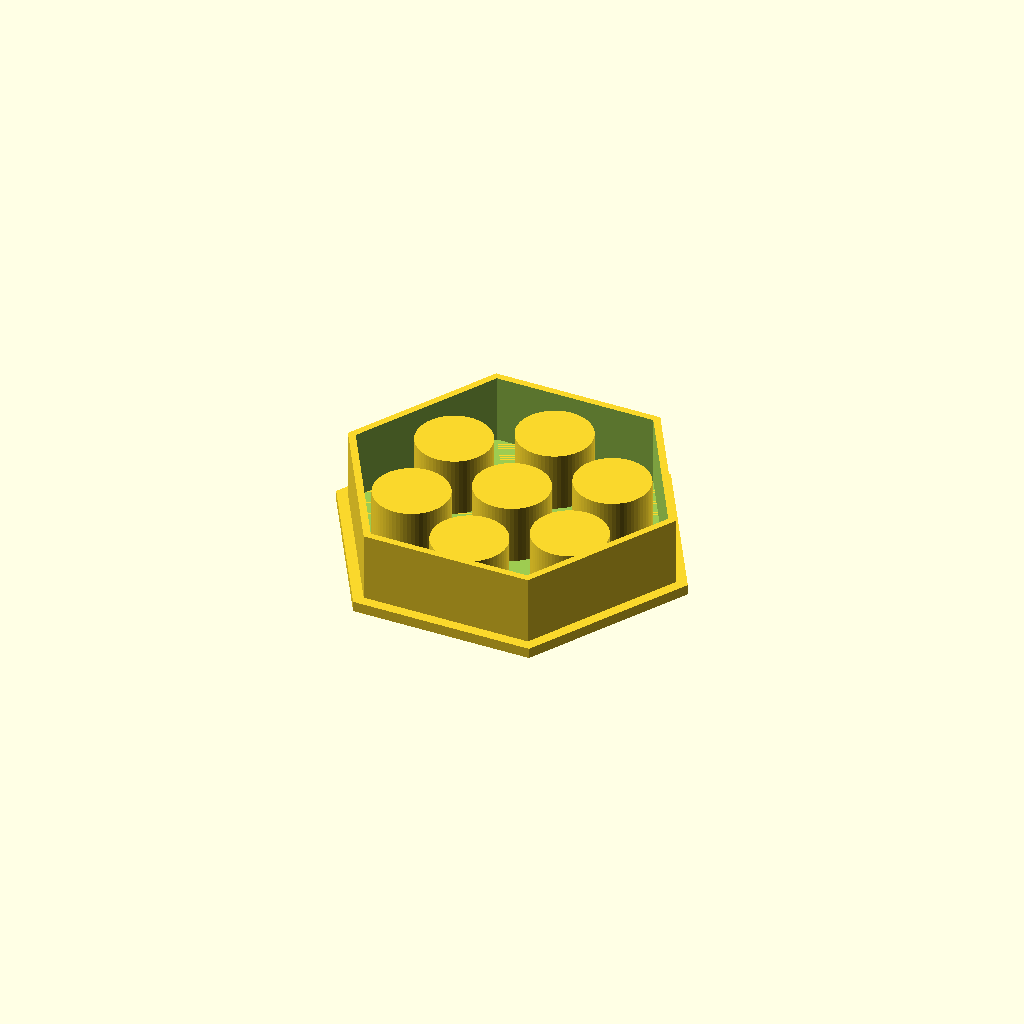
Cell 1: rendered with the file's own defaults.
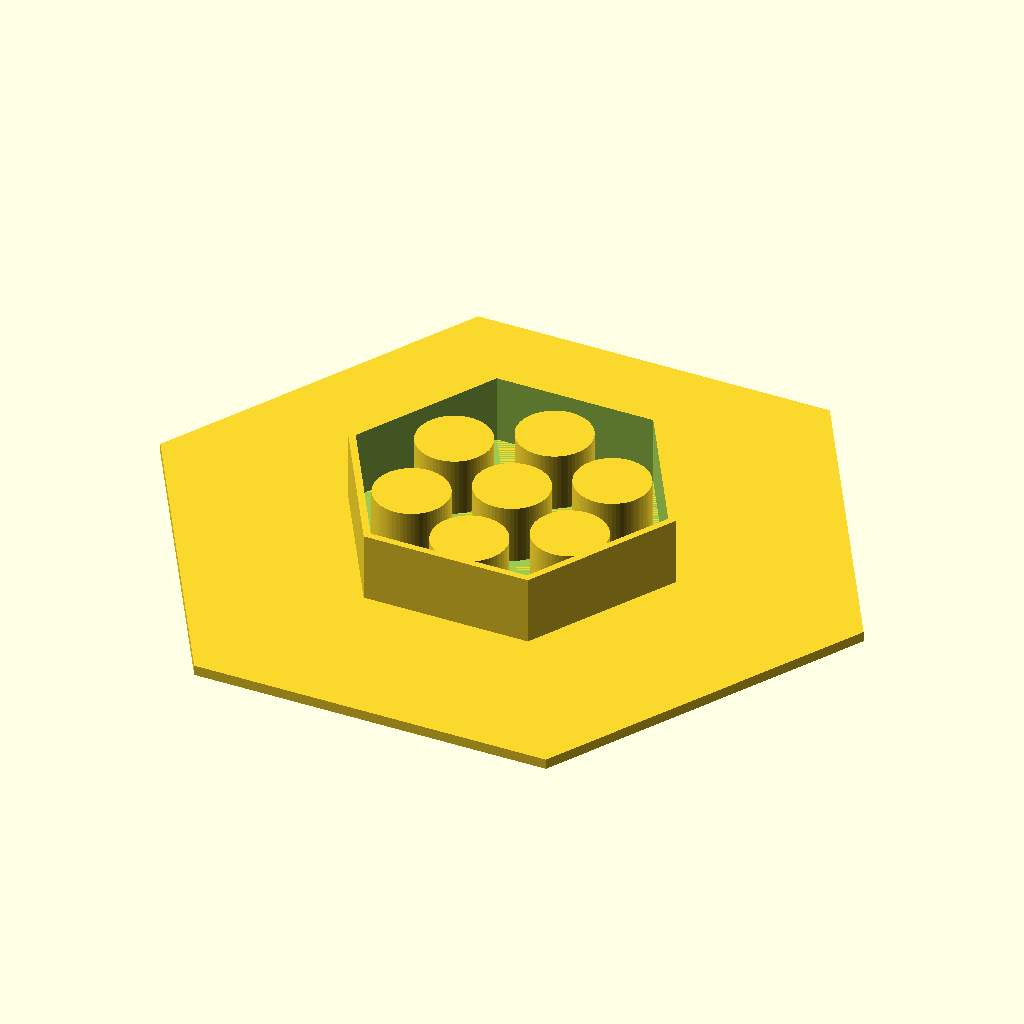
Cell 2 — plate_across_flats set to 180, the other parameters unchanged.
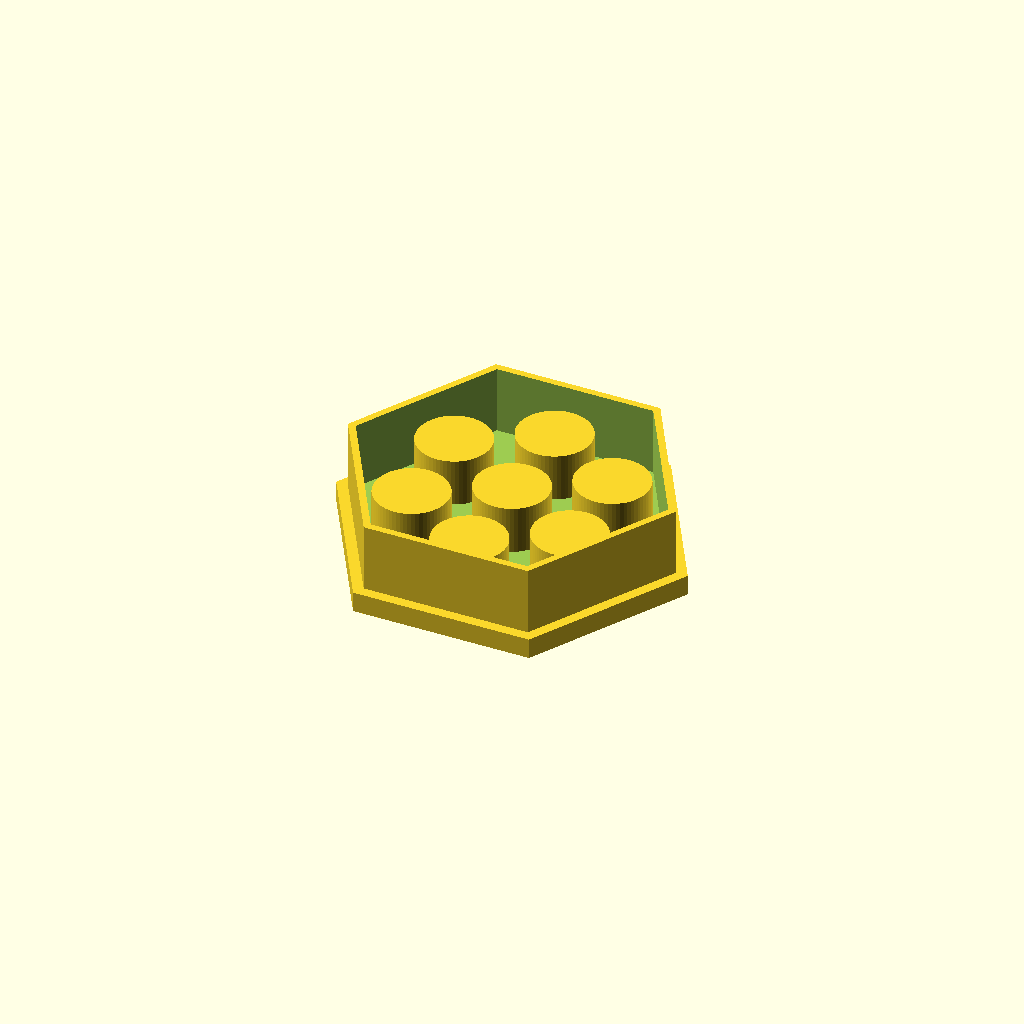
Cell 3: plate_thickness = 6 (everything else at default).
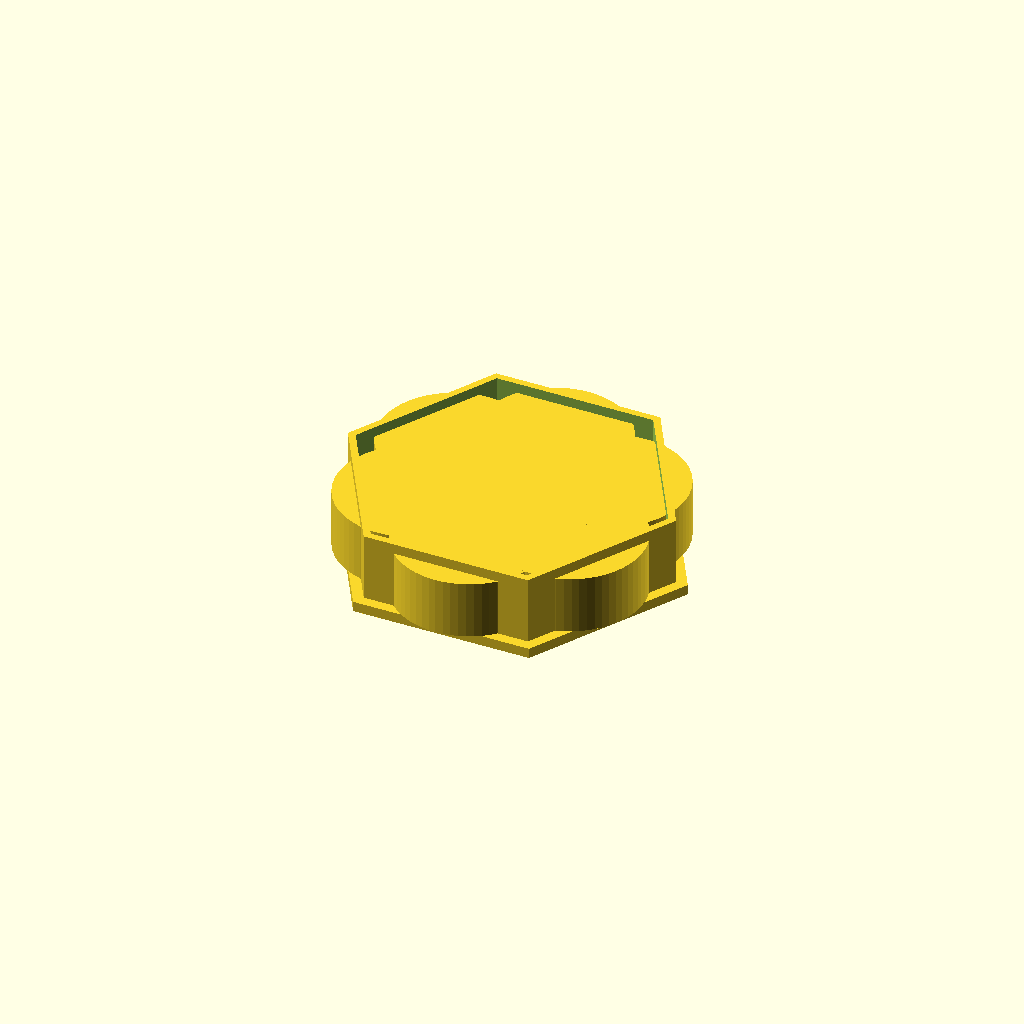
Cell 4: sleeve_outer_diam = 43 (everything else at default).
One fixed orthographic camera (rotation 55°, 0°, 25°; colour scheme Cornfield) for every cell.
OpenSCAD source file bench/heldout/harness/bench/results/r4-gemma26b-h4/code/tiiny_google_gemma-4-26B-A4B-it/waterbath_float_15ml_s1_checklist_a2.scad:
// Floating tube holder for seven 15mL conical tubes
// Designed to be printed upside down (skirt/sleeves at Z=0, plate at Z=20)
// Corrected orientation: Flats parallel to X axis.

// --- Dimensions ---
plate_across_flats = 90;    // Hexagon width across flats
plate_thickness    = 3;     // Thickness of the plate
hole_diameter       = 17.5;  // Diameter of the tube holes
sleeve_wall         = 2;     // Wall thickness of sleeves
sleeve_outer_diam    = 21.5; // Diameter of sleeves
sleeve_height        = 20;    // Height of sleeves from plate
skirt_across_flats   = 84;    // Hexagon width across flats for skirt
skirt_wall           = 2;     // Wall thickness of skirt
skirt_height         = 20;    // Height of skirt from plate
hole_circle_diam     = 54;    // Diameter of the circle of holes
num_holes            = 7;    // Total holes (1 center + 6 perimeter)

$fn = 64;

// --- Helper Modules ---

// A regular hexagon defined by its "across flats" dimension
module hexagon_plate(across_flats, height) {
    // Distance from center to vertex (circumradius)
    r_vertex = (across_flats / 2) / cos(30);
    
    // To have flats parallel to X axis:
    // The dimension across flats (90) must be the Y dimension.
    // The dimension across vertices (103.92) must be the X dimension.
    // Standard cylinder(fn=6) has vertices at 0, 60, 120...
    // This puts a vertex on the X axis.
    // If a vertex is on the X axis, the flats are parallel to the Y axis.
    // To make flats parallel to the X axis, we rotate by 30 degrees.
    // Wait, if we rotate 30 deg, the vertex moves to 30 deg, and the flat is at 0 deg (parallel to X).
    // Let's check: if flat is at 0 deg, the Y-dimension is the "across flats" dimension.
    // Current code: rotate(30) -> vertex at 30, flat at 0. 
    // If flat is at 0, it is parallel to X. 
    // Let's re-verify the report: X=90, Y=103.92. 
    // This means the dimension 90 is on X. 
    // If 90 is on X, and 90 is the "across flats", then the flats are parallel to Y.
    // To fix: We need the 90 to be on Y. 
    // We achieve this by rotating the whole assembly by 90 degrees.
    rotate([0, 0, 30])
    cylinder(h = height, d = r_vertex * 2, $fn = 6);
}

// --- Main Construction ---

// We wrap everything in a rotation to ensure the orientation requirement is met
// regardless of the internal hexagon math.
rotate([0, 0, 90]) 
difference() {
    // The Solid Body
    union() {
        // 1. The Base Plate
        hexagon_plate(plate_across_flats, plate_thickness);
        
        // 2. The Sleeves
        // Center sleeve
        translate([0, 0, plate_thickness])
        cylinder(h = sleeve_height - plate_thickness, d = sleeve_outer_diam);

        // 6 Perimeter sleeves
        for (i = [0 : 5]) {
            angle = i * 60;
            rotate([0, 0, angle])
            translate([hole_circle_diam / 2, 0, plate_thickness])
            cylinder(h = sleeve_height - plate_thickness, d = sleeve_outer_diam);
        }

        // 3. The Hexagonal Skirt
        translate([0, 0, plate_thickness])
        difference() {
            hexagon_plate(skirt_across_flats, skirt_height);
            // Subtract the inner part to create the wall
            hexagon_plate(skirt_across_flats - 2 * skirt_wall, skirt_height + 1);
        }
    }

    // 4. The Holes (Subtraction)
    // Center hole
    translate([0, 0, -1])
    cylinder(h = plate_thickness + 2, d = hole_diameter);

    // Perimeter holes
    for (i = [0 : 5]) {
        angle = i * 60;
        rotate([0, 0, angle])
        translate([hole_circle_diam / 2, 0, -1])
        cylinder(h = plate_thickness + 2, d = hole_diameter);
    }
}
Parameter table extracted from the source (name, type, default, range or options):
plate_across_flats: number, default 90
plate_thickness: number, default 3
hole_diameter: number, default 17.5
sleeve_wall: number, default 2
sleeve_outer_diam: number, default 21.5
sleeve_height: number, default 20
skirt_across_flats: number, default 84
skirt_wall: number, default 2
skirt_height: number, default 20
hole_circle_diam: number, default 54
num_holes: number, default 7
